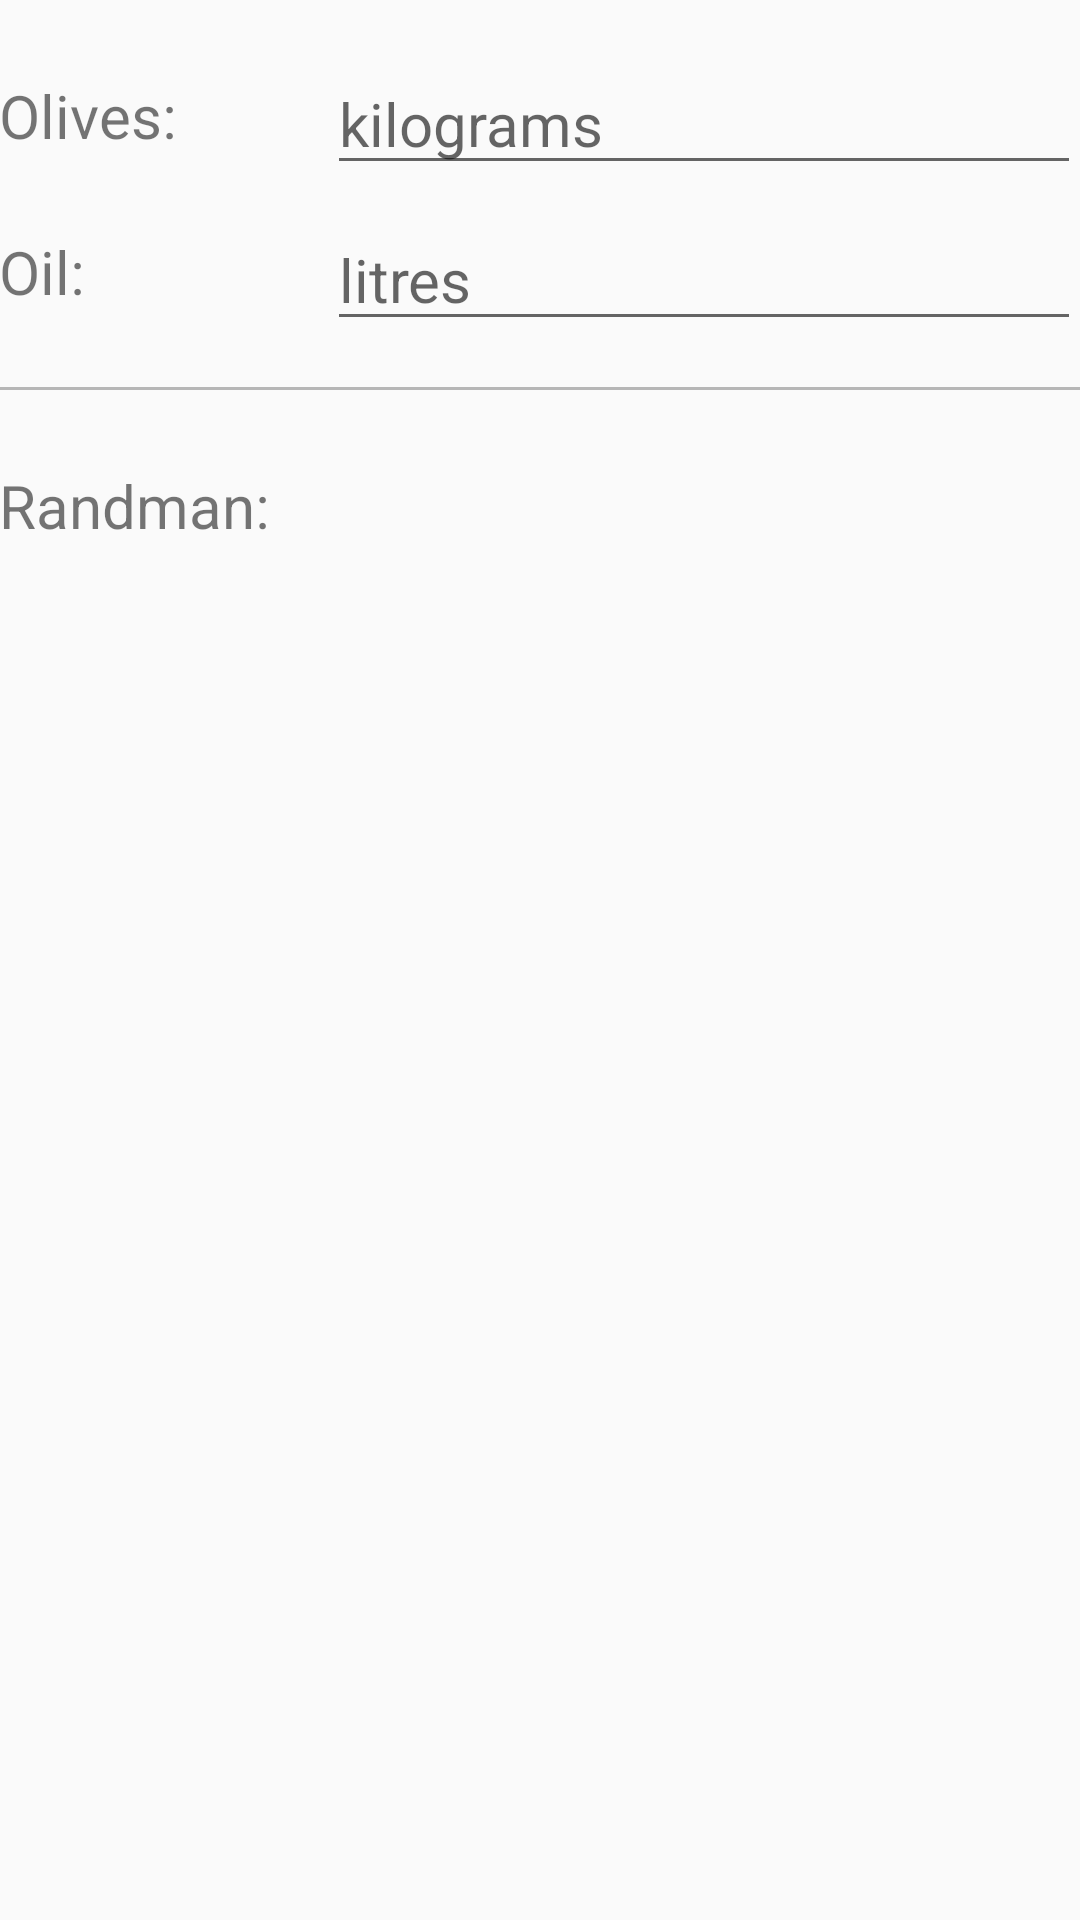

Write the Android layout XML for this screen, with the resource values it uses.
<!-- AndroidManifest.xml: application theme AppTheme -->
<!-- res/layout/content_main.xml -->
<?xml version="1.0" encoding="utf-8"?>
<RelativeLayout xmlns:android="http://schemas.android.com/apk/res/android"
    xmlns:app="http://schemas.android.com/apk/res-auto"
    xmlns:tools="http://schemas.android.com/tools"
    android:layout_width="match_parent"
    android:layout_height="match_parent"
    android:paddingBottom="@dimen/activity_vertical_margin"
    android:paddingLeft="@dimen/activity_horizontal_margin"
    android:paddingRight="@dimen/activity_horizontal_margin"
    android:paddingTop="@dimen/activity_vertical_margin"
    app:layout_behavior="@string/appbar_scrolling_view_behavior"
    tools:context="com.example.randmancalculator.MainActivity"
    tools:showIn="@layout/activity_main">

    <TextView
        android:layout_width="wrap_content"
        android:layout_height="wrap_content"
        android:text="@string/olives_in_kg"
        android:id="@+id/tvOlivesInKg"
        android:layout_alignParentTop="true"
        android:layout_alignParentStart="true"
        android:layout_marginTop="25dp"
        android:textSize="20dp" />

    <EditText
        android:layout_width="match_parent"
        android:layout_height="wrap_content"
        android:inputType="numberDecimal"
        android:ems="10"
        android:id="@+id/etOlivesInKg"
        android:layout_alignBottom="@+id/tvOlivesInKg"
        android:layout_alignParentEnd="false"
        android:textSize="20sp"
        android:layout_toEndOf="@id/tvOlivesInKg"
        android:layout_marginBottom="-10dp"
        android:hint="@string/kilograms_hint"
        android:layout_marginStart="50dp" />

    <TextView
        android:layout_width="wrap_content"
        android:layout_height="wrap_content"
        android:text="@string/olives_in_lt"
        android:id="@+id/tvOlivesInLt"
        android:layout_below="@+id/etOlivesInKg"
        android:layout_alignParentStart="true"
        android:layout_marginTop="25dp"
        android:textSize="20sp" />

    <EditText
        android:layout_width="match_parent"
        android:layout_height="wrap_content"
        android:inputType="numberDecimal"
        android:ems="10"
        android:id="@+id/etOlivesInLt"
        android:layout_alignBottom="@+id/tvOlivesInLt"
        android:layout_marginStart="50dp"
        android:layout_toEndOf="@id/tvOlivesInKg"
        android:textSize="20sp"
        android:layout_marginBottom="-10dp"
        android:hint="@string/litres_hint" />

    <View
        android:layout_width="match_parent"
        android:layout_height="1dp"
        android:layout_marginTop="25dp"
        android:background="#B6B6B6"
        android:layout_below="@+id/tvOlivesInLt"
        android:layout_alignParentEnd="true"
        android:id="@+id/editText2" />

    <TextView
        android:layout_width="wrap_content"
        android:layout_height="wrap_content"
        android:text="@string/randman_result"
        android:id="@+id/tvRandmanTitle"
        android:layout_below="@+id/editText2"
        android:layout_alignParentStart="true"
        android:layout_marginTop="25dp"
        android:textSize="20sp" />

    <TextView
        android:layout_width="wrap_content"
        android:layout_height="wrap_content"
        android:id="@+id/tvRandmanResult"
        android:layout_alignBottom="@+id/tvRandmanTitle"
        android:layout_alignEnd="@+id/editText2"
        android:textSize="20sp"
        android:textStyle="bold"
        android:layout_marginEnd="5dp"
        android:digits="3"
        android:textColor="#1b5e20" />
</RelativeLayout>
<!-- res/layout/activity_main.xml (included above) -->
<?xml version="1.0" encoding="utf-8"?>
<android.support.design.widget.CoordinatorLayout xmlns:android="http://schemas.android.com/apk/res/android"
    xmlns:app="http://schemas.android.com/apk/res-auto"
    xmlns:tools="http://schemas.android.com/tools"
    android:id="@+id/snackbar"
    android:layout_width="match_parent"
    android:layout_height="match_parent"
    android:fitsSystemWindows="true"
    tools:context="com.example.randmancalculator.MainActivity">

    <android.support.design.widget.AppBarLayout
        android:layout_width="match_parent"
        android:layout_height="wrap_content"
        android:theme="@style/AppTheme.AppBarOverlay">

        <android.support.v7.widget.Toolbar
            android:id="@+id/toolbar"
            android:layout_width="match_parent"
            android:layout_height="?attr/actionBarSize"
            android:background="?attr/colorPrimary"
            app:popupTheme="@style/AppTheme.PopupOverlay" />

    </android.support.design.widget.AppBarLayout>

    <include layout="@layout/content_main" />

    <android.support.design.widget.FloatingActionButton
        android:id="@+id/fab"
        android:layout_width="wrap_content"
        android:layout_height="wrap_content"
        android:layout_gravity="bottom|end"
        android:layout_margin="@dimen/fab_margin"
        android:src="@android:drawable/ic_dialog_dialer" />

    <android.support.design.widget.FloatingActionButton
        android:id="@+id/fabClear"
        android:layout_width="wrap_content"
        android:layout_height="wrap_content"
        android:layout_gravity="bottom|start"
        android:layout_margin="@dimen/fab_margin"
        android:src="@android:drawable/ic_delete" />

</android.support.design.widget.CoordinatorLayout>
<!-- resources referenced by this layout -->
<resources>
  <string name="kilograms_hint">kilograms</string>
  <string name="litres_hint">litres</string>
  <string name="olives_in_kg">Olives:</string>
  <string name="olives_in_lt">Oil:</string>
  <string name="randman_result">Randman:</string>
  <style name="AppTheme.AppBarOverlay" parent="ThemeOverlay.AppCompat.Dark.ActionBar" />
  <style name="AppTheme.PopupOverlay" parent="ThemeOverlay.AppCompat.Light" />
  <style name="AppTheme" parent="Theme.AppCompat.Light.DarkActionBar">
          
          <item name="colorPrimary">#4caf50</item>
          <item name="colorPrimaryDark">#1b5e20</item>
          <item name="colorAccent">#cddc39</item>
      </style>
</resources>
